Run: headless pygame with SDL's dummy video driver; simulated clock (each Clock.tick advances the game by its frame time, no real sleeping); random seed 0; keys injected as events and as key.get_pressed() state; no mouse input.
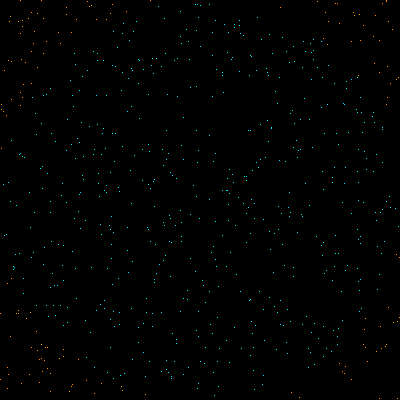
Frame 1 of 4 · flips 1–60 · no input
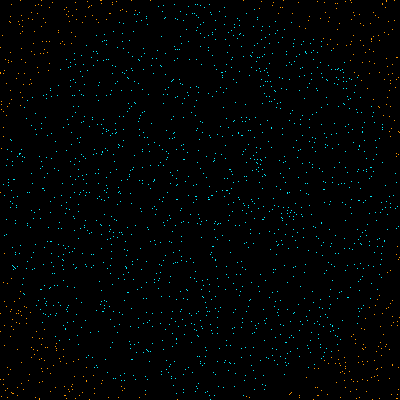
Frame 2 of 4 · flips 61–180 · tapped SPACE, RETURN · held RIGHT (→), D
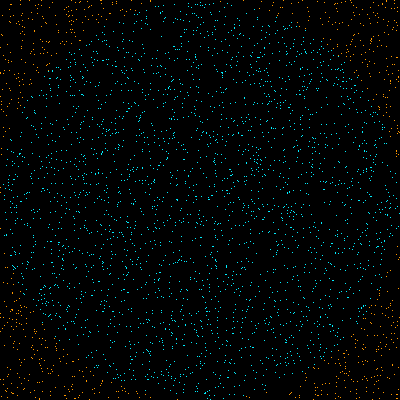
Frame 3 of 4 · flips 181–300 · held DOWN (↓), S
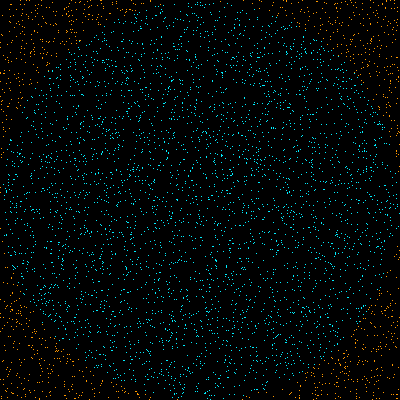
Frame 4 of 4 · flips 301–420 · held LEFT (←), A, UP (↑), W

The pygame program that drew these frames:

from os import environ
environ['PYGAME_HIDE_SUPPORT_PROMPT'] = '1'

import pygame
import math
import sys
import random
from decimal import *



def main():

    # some config
    FPS = 120
    PPS = 100 # points per seconds
    
    COLOR1 = (0, 238, 255)
    COLOR2 = (255, 153, 0)


    # window config
    pygame.init()
    pygame.display.set_caption('Pi Calculation')
    screen_width, screen_height = 400, 400
    screen = pygame.display.set_mode((screen_width, screen_height))

    # configure circle
    circle_pos = (screen_width//2, screen_height//2)
    circle_radius =  min(circle_pos)

    # precision setting
    sys.maxsize = 50
    getcontext().prec = 50

    # points
    circle_points = Decimal(0)
    square_points = Decimal(0)

    #
    IsRunning = True
    clock = pygame.time.Clock()
    #
    
    def calc_dist(p: tuple = (0, 0)):
        relativepos = (abs(p[0] - circle_pos[0]), abs(p[1] - circle_pos[1]))
        return Decimal(Decimal(relativepos[0]) * Decimal(relativepos[0]) + Decimal(relativepos[1]) * Decimal(relativepos[1])).sqrt()

    while IsRunning:

        # controll fps via clock
        delay = 1 / clock.tick(FPS)

        # events
        for event in pygame.event.get():
            if event.type == pygame.QUIT:
                IsRunning = False;

        for _ in range(0, int(delay * PPS)):
            # rand pointe
            point = (random.randint(0, screen_width), random.randint(0, screen_height))
            square_points +=1

            # if in circle
            if(calc_dist(point) < circle_radius):
                pygame.draw.rect(screen, COLOR1, (point[0], point[1], 1,1))
                circle_points += 1
            else:
                pygame.draw.rect(screen, COLOR2, (point[0], point[1], 1,1))

        # update screen
        pygame.display.update()

    # calculate pi
    print(f'π = {Decimal((circle_points/square_points)*Decimal(4))}')
if __name__ == "__main__":
    main()
